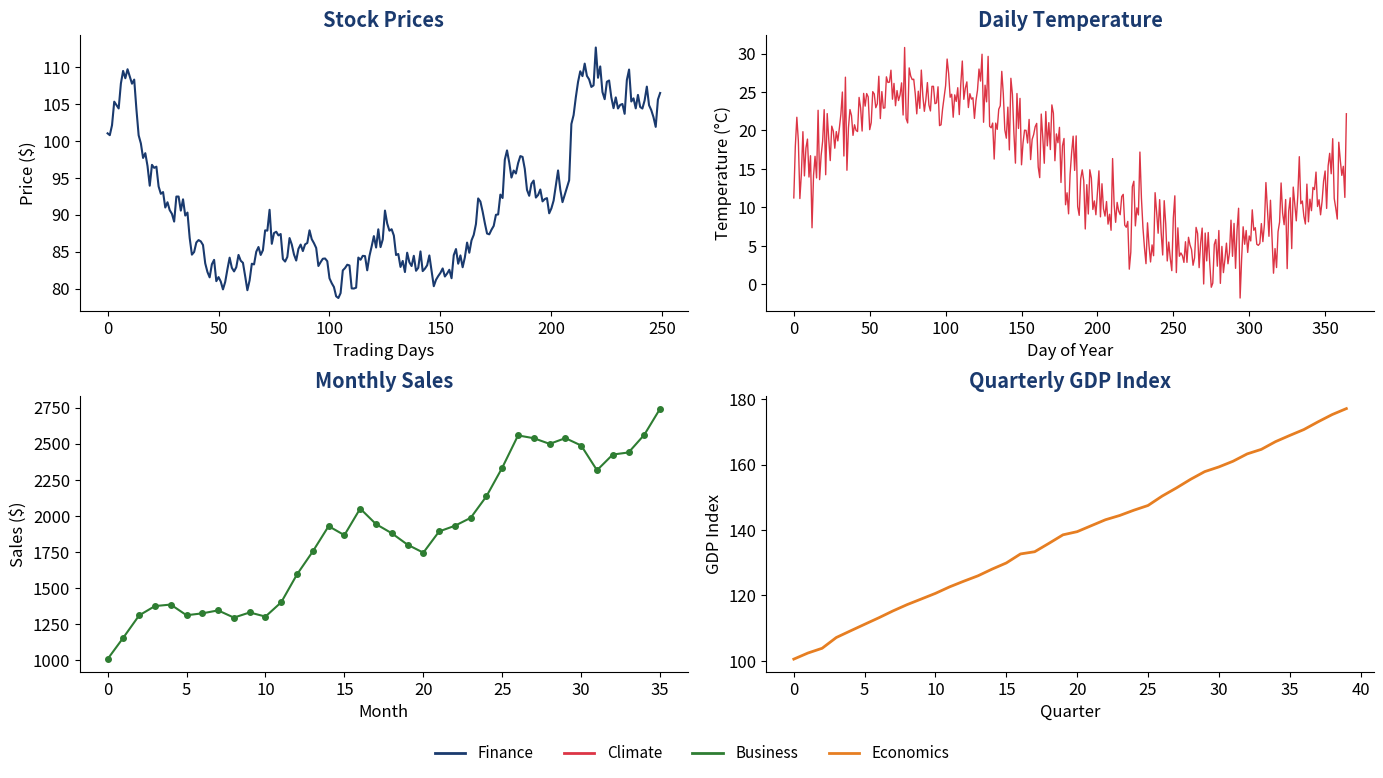
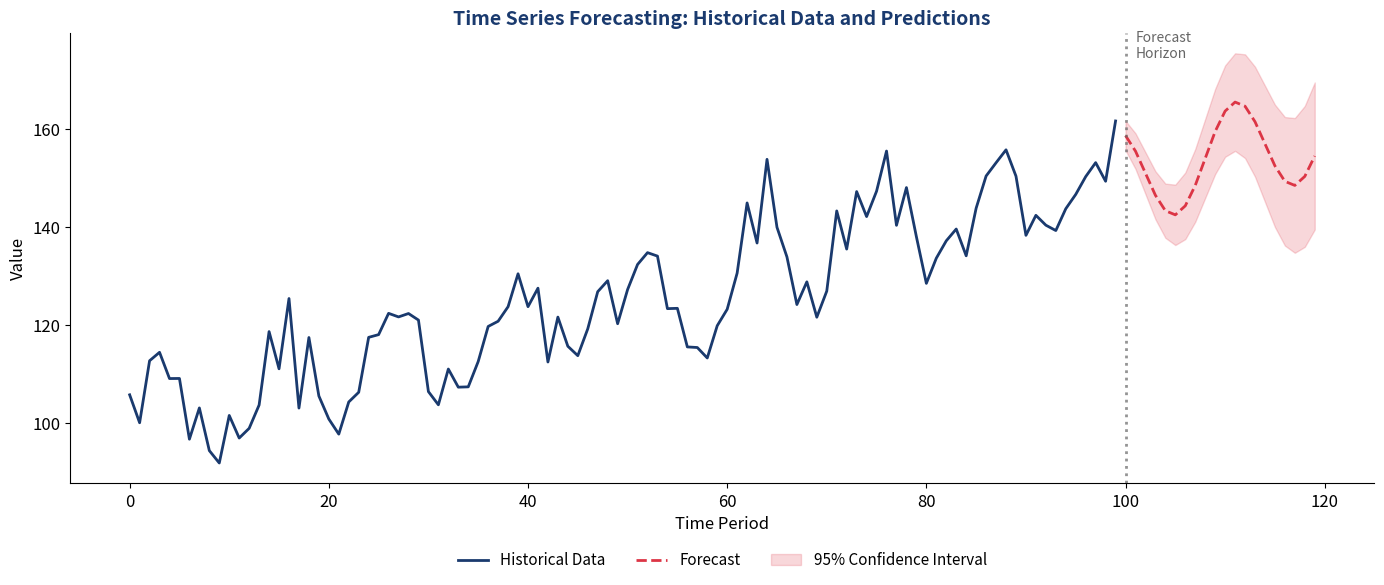
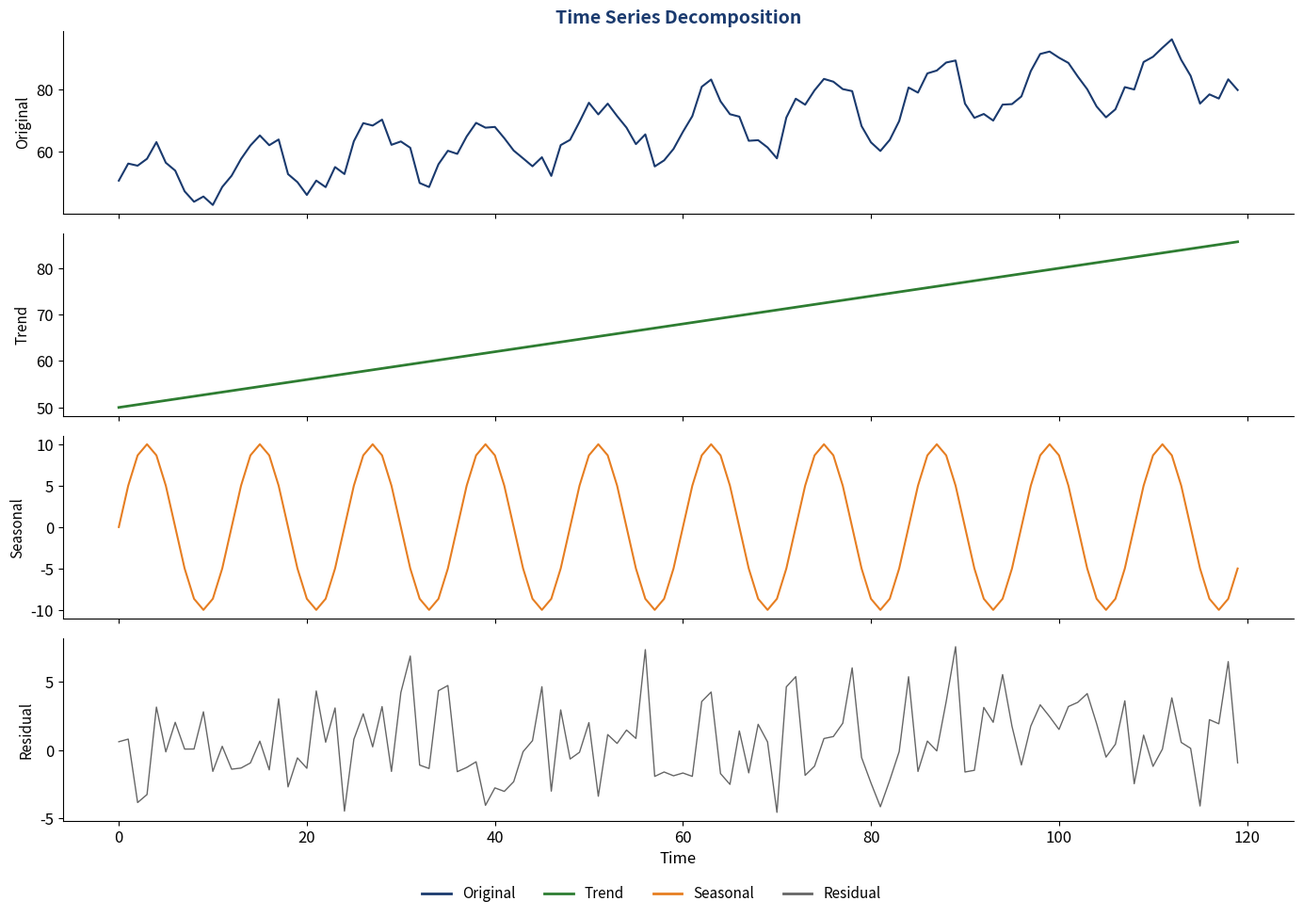
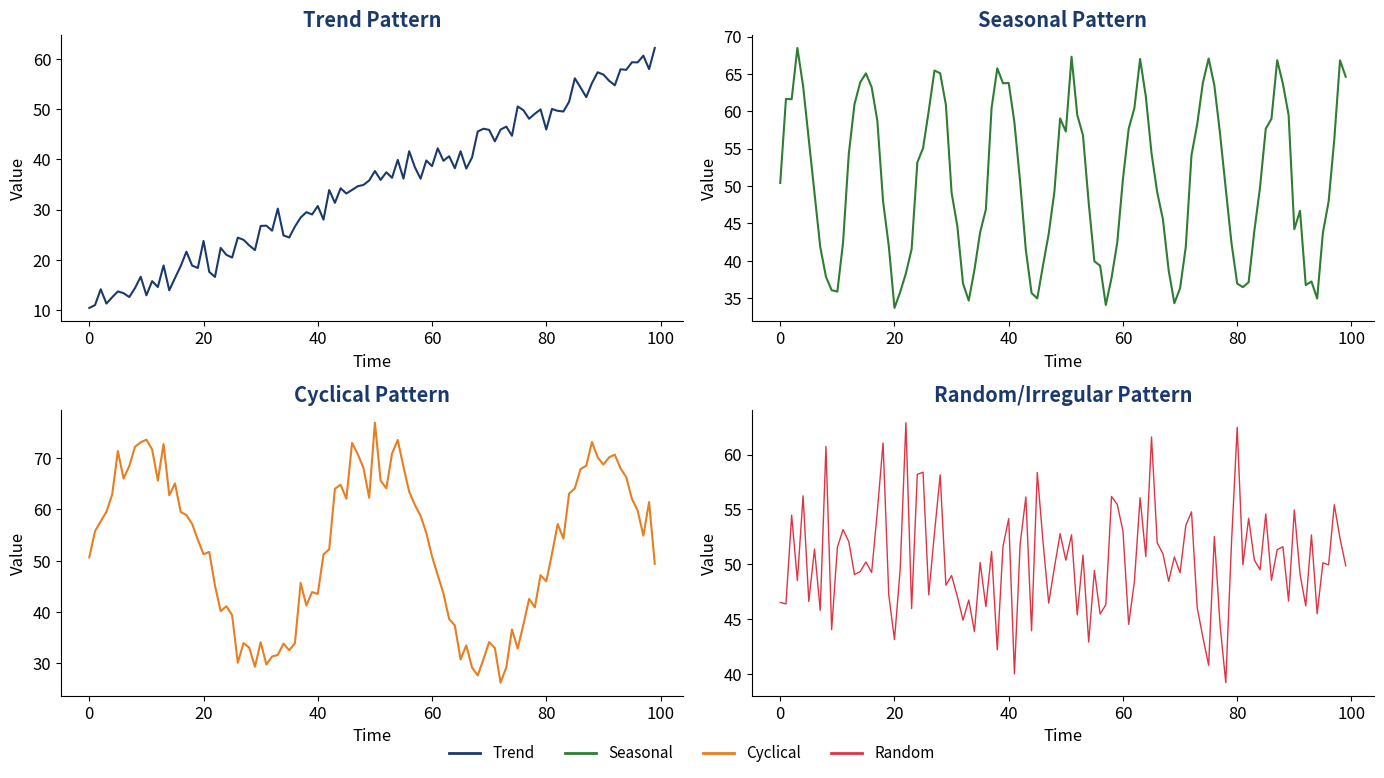
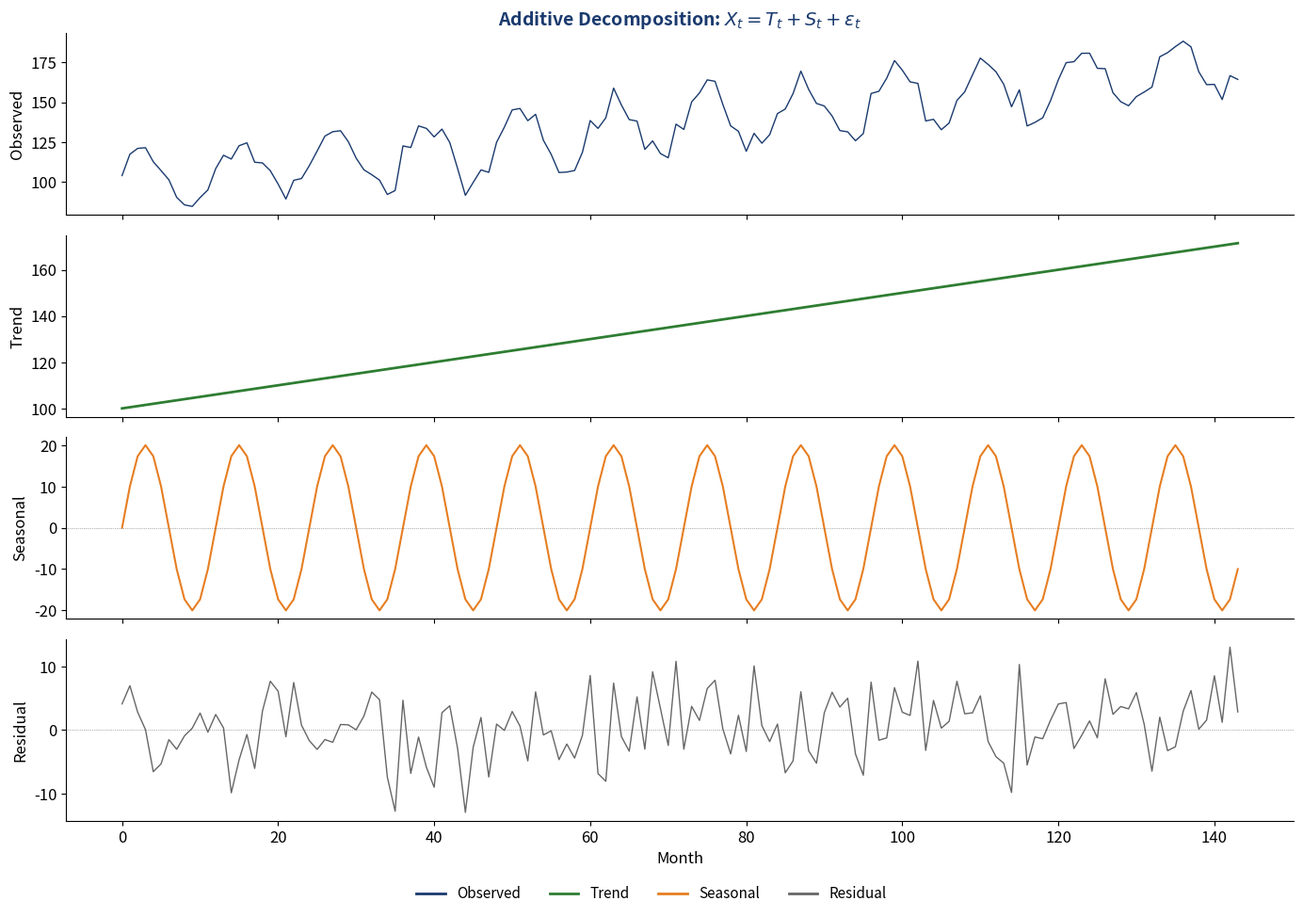
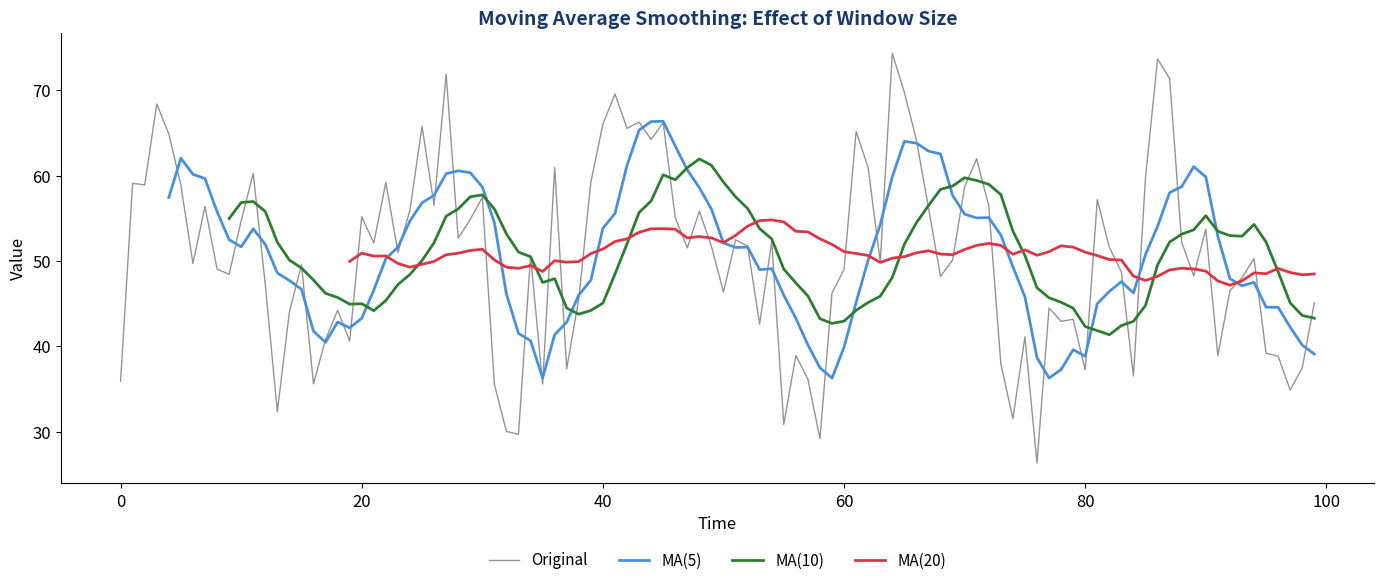
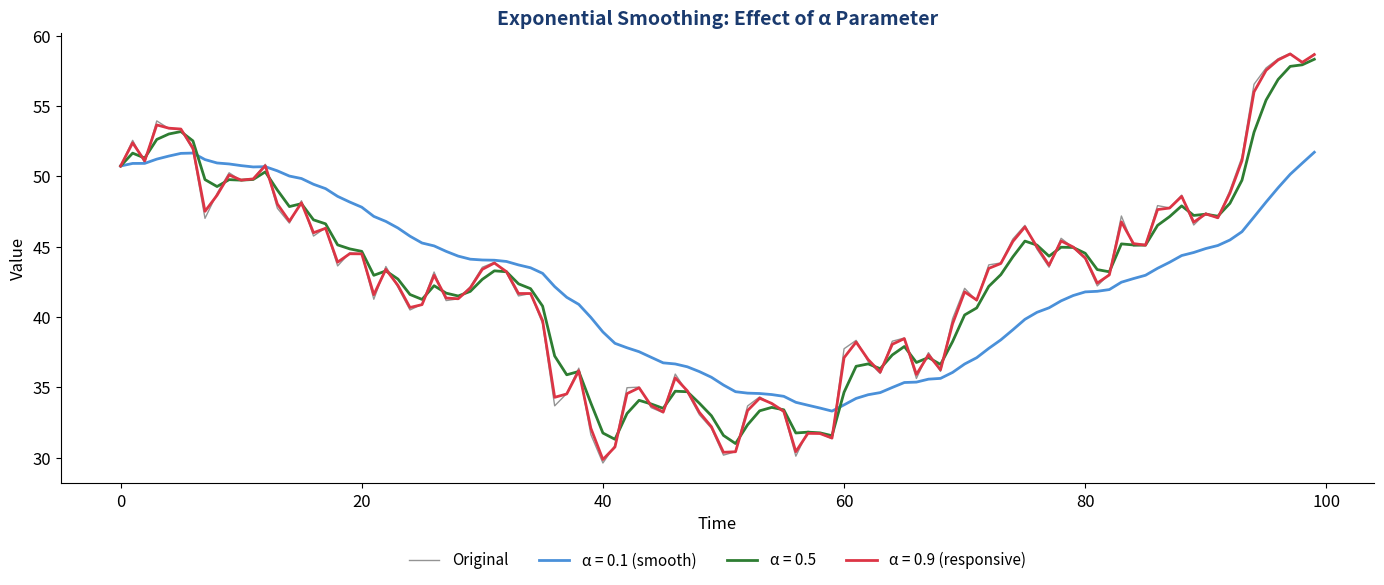
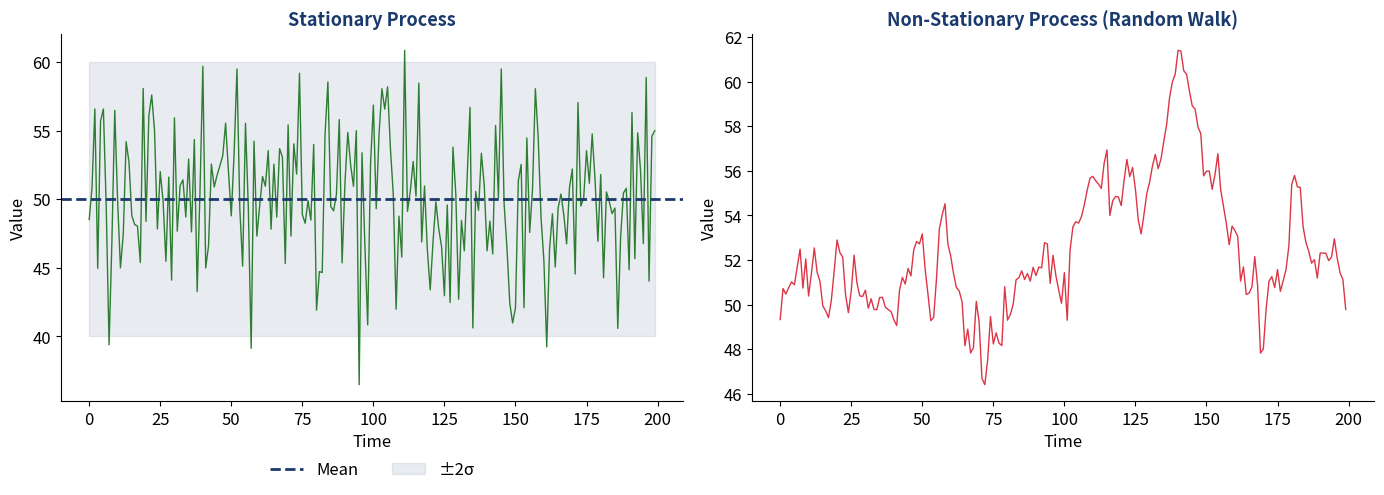
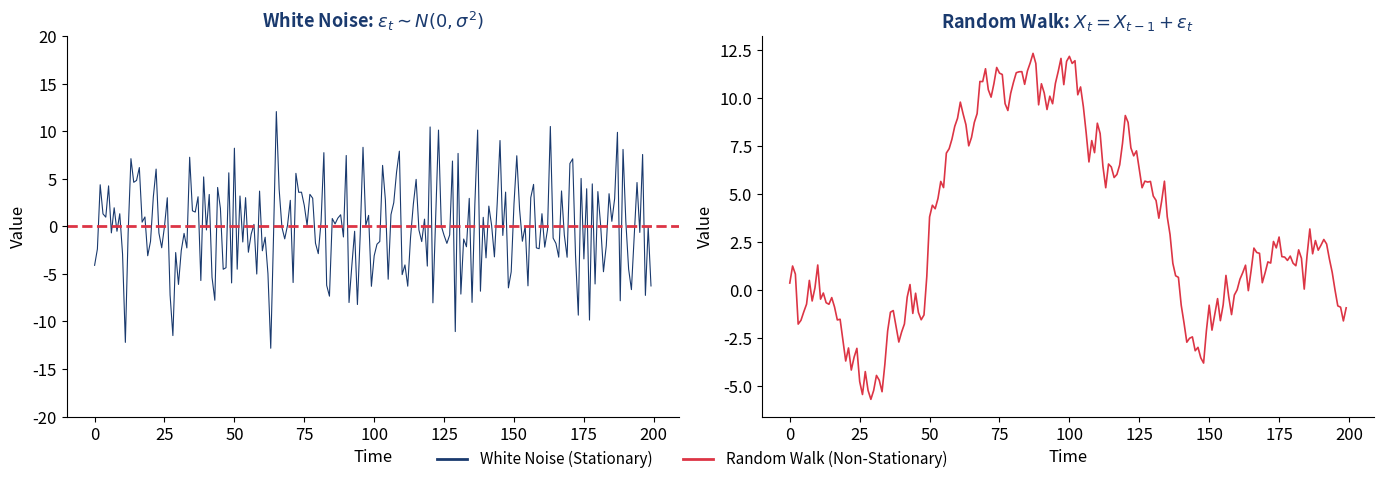
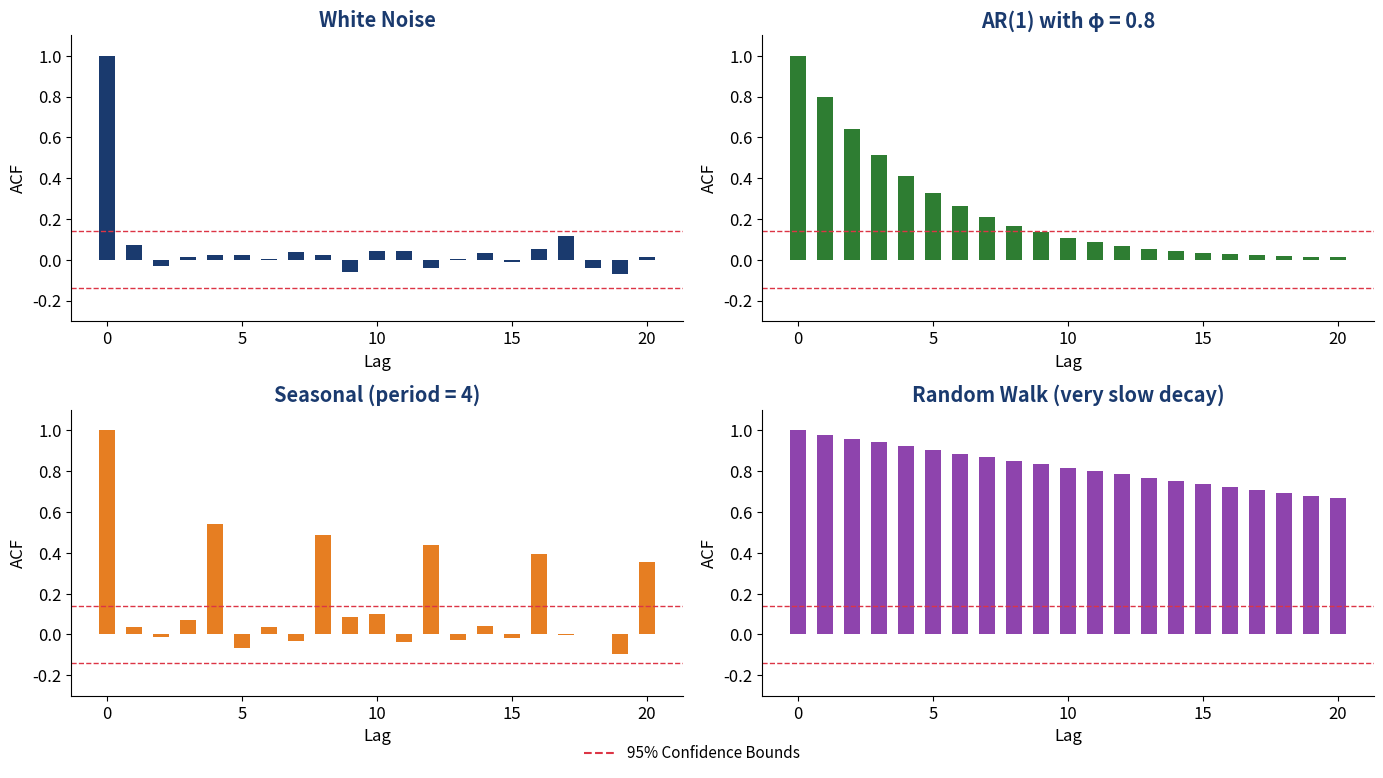
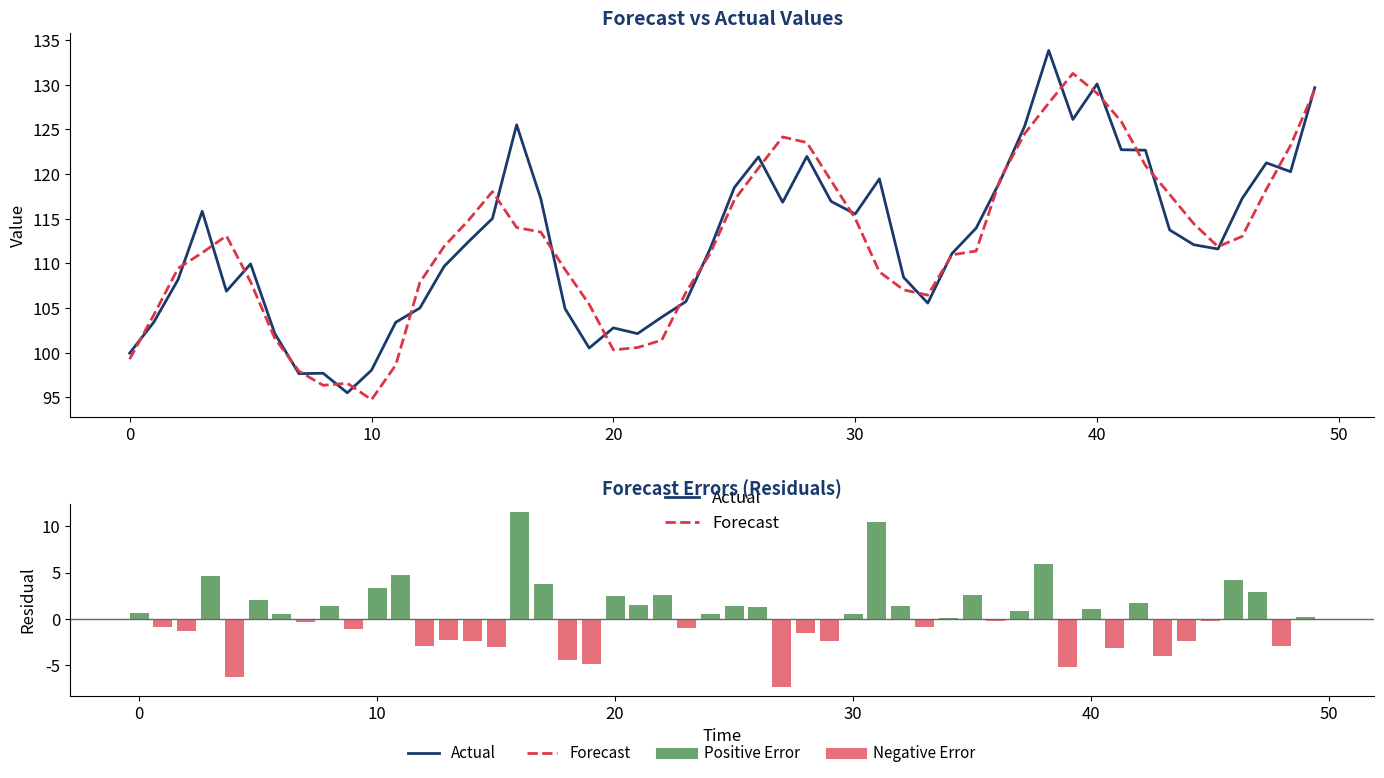
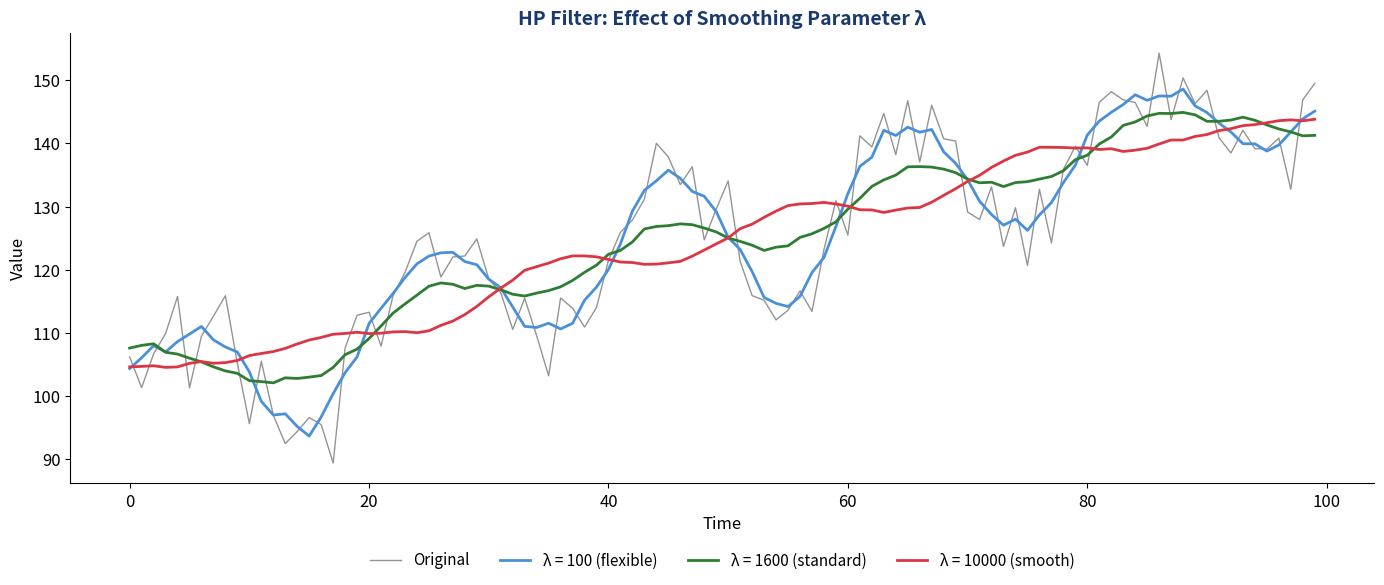
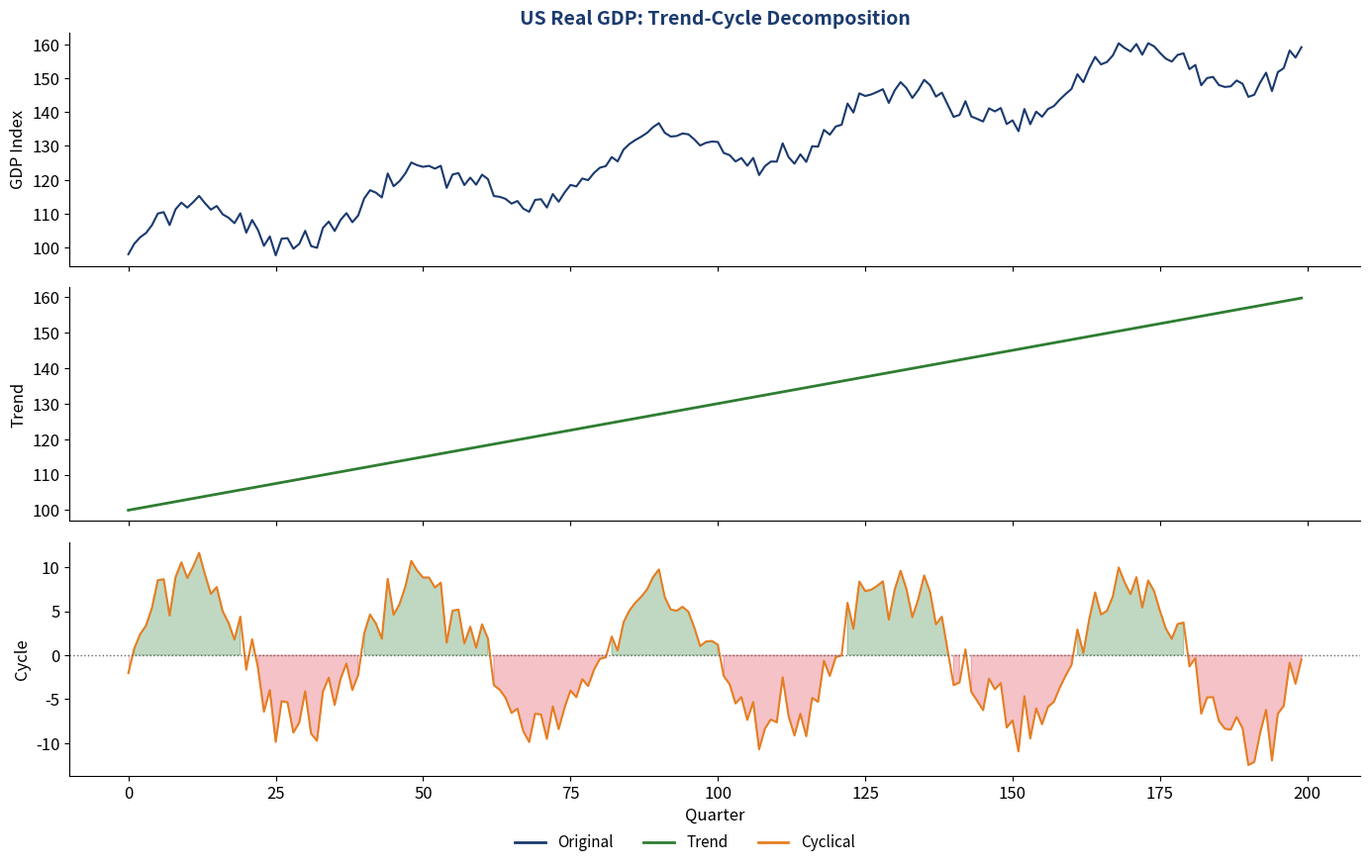

Write Python code to recreate these figures, in order.
#!/usr/bin/env python3
"""
Generate all Chapter 1 charts with consistent styling:
- Transparent background
- Legend outside at bottom
- Professional color scheme
"""

import numpy as np
import pandas as pd
import matplotlib.pyplot as plt
from matplotlib.lines import Line2D
import warnings
warnings.filterwarnings('ignore')

# =============================================================================
# STYLE SETTINGS (matching ch8)
# =============================================================================
plt.rcParams['figure.facecolor'] = 'none'
plt.rcParams['axes.facecolor'] = 'none'
plt.rcParams['savefig.facecolor'] = 'none'
plt.rcParams['savefig.transparent'] = True
plt.rcParams['font.size'] = 12
plt.rcParams['font.family'] = 'sans-serif'
plt.rcParams['axes.grid'] = False
plt.rcParams['axes.spines.top'] = False
plt.rcParams['axes.spines.right'] = False

# Colors
MAIN_BLUE = '#1A3A6E'
ACCENT_BLUE = '#4A90D9'
IDA_RED = '#DC3545'
FOREST = '#2E7D32'
ORANGE = '#E67E22'
GRAY = '#666666'
PURPLE = '#8E44AD'

np.random.seed(42)

# =============================================================================
# Chart 1: Motivation - Time Series Everywhere
# =============================================================================
print("Generating ch1_motivation_everywhere.pdf...")
fig, axes = plt.subplots(2, 2, figsize=(14, 8))

# Stock prices
n = 250
t = np.arange(n)
stock = 100 * np.exp(0.0003 * t + 0.02 * np.cumsum(np.random.randn(n)))
axes[0, 0].plot(t, stock, color=MAIN_BLUE, lw=1.5)
axes[0, 0].set_title('Stock Prices', fontweight='bold', color=MAIN_BLUE)
axes[0, 0].set_xlabel('Trading Days')
axes[0, 0].set_ylabel('Price ($)')

# Temperature
days = np.arange(365)
temp = 15 + 10 * np.sin(2 * np.pi * days / 365) + np.random.randn(365) * 3
axes[0, 1].plot(days, temp, color=IDA_RED, lw=1)
axes[0, 1].set_title('Daily Temperature', fontweight='bold', color=MAIN_BLUE)
axes[0, 1].set_xlabel('Day of Year')
axes[0, 1].set_ylabel('Temperature (°C)')

# Sales with seasonality
months = np.arange(36)
sales = 1000 + 50 * months + 200 * np.sin(2 * np.pi * months / 12) + np.random.randn(36) * 50
axes[1, 0].plot(months, sales, color=FOREST, lw=1.5, marker='o', markersize=4)
axes[1, 0].set_title('Monthly Sales', fontweight='bold', color=MAIN_BLUE)
axes[1, 0].set_xlabel('Month')
axes[1, 0].set_ylabel('Sales ($)')

# GDP
quarters = np.arange(40)
gdp = 100 + 2 * quarters + np.cumsum(np.random.randn(40) * 0.5)
axes[1, 1].plot(quarters, gdp, color=ORANGE, lw=2)
axes[1, 1].set_title('Quarterly GDP Index', fontweight='bold', color=MAIN_BLUE)
axes[1, 1].set_xlabel('Quarter')
axes[1, 1].set_ylabel('GDP Index')

legend_elements = [
    Line2D([0], [0], color=MAIN_BLUE, lw=2, label='Finance'),
    Line2D([0], [0], color=IDA_RED, lw=2, label='Climate'),
    Line2D([0], [0], color=FOREST, lw=2, label='Business'),
    Line2D([0], [0], color=ORANGE, lw=2, label='Economics'),
]

plt.tight_layout()
plt.subplots_adjust(bottom=0.15)
fig.legend(handles=legend_elements, loc='lower center', ncol=4, fontsize=11,
           frameon=False, bbox_to_anchor=(0.5, 0.02))
plt.savefig('ch1_motivation_everywhere.pdf', bbox_inches='tight', transparent=True, dpi=300)
plt.close()
print("Generated: ch1_motivation_everywhere.pdf")

# =============================================================================
# Chart 2: Motivation - Forecasting
# =============================================================================
print("Generating ch1_motivation_forecast.pdf...")
fig, ax = plt.subplots(figsize=(14, 6))

n_hist = 100
n_forecast = 20
t_hist = np.arange(n_hist)
t_forecast = np.arange(n_hist, n_hist + n_forecast)

# Historical data
y_hist = 100 + 0.5 * t_hist + 10 * np.sin(2 * np.pi * t_hist / 12) + np.random.randn(n_hist) * 5

# Forecast with confidence interval
y_forecast = 100 + 0.5 * t_forecast + 10 * np.sin(2 * np.pi * t_forecast / 12)
ci_width = np.linspace(3, 15, n_forecast)

ax.plot(t_hist, y_hist, color=MAIN_BLUE, lw=2, label='Historical Data')
ax.plot(t_forecast, y_forecast, color=IDA_RED, lw=2, ls='--', label='Forecast')
ax.fill_between(t_forecast, y_forecast - ci_width, y_forecast + ci_width,
                color=IDA_RED, alpha=0.2, label='95% Confidence Interval')
ax.axvline(x=n_hist, color=GRAY, ls=':', lw=2, alpha=0.7)
ax.text(n_hist + 1, ax.get_ylim()[1] - 5, 'Forecast\nHorizon', fontsize=10, color=GRAY)

ax.set_xlabel('Time Period', fontsize=12)
ax.set_ylabel('Value', fontsize=12)
ax.set_title('Time Series Forecasting: Historical Data and Predictions', fontweight='bold', color=MAIN_BLUE, fontsize=14)

plt.tight_layout()
plt.subplots_adjust(bottom=0.18)
ax.legend(loc='lower center', bbox_to_anchor=(0.5, -0.22), ncol=3, frameon=False, fontsize=11)
plt.savefig('ch1_motivation_forecast.pdf', bbox_inches='tight', transparent=True, dpi=300)
plt.close()
print("Generated: ch1_motivation_forecast.pdf")

# =============================================================================
# Chart 3: Motivation - Components
# =============================================================================
print("Generating ch1_motivation_components.pdf...")
fig, axes = plt.subplots(4, 1, figsize=(14, 10), sharex=True)

n = 120
t = np.arange(n)

# Components
trend = 50 + 0.3 * t
seasonal = 10 * np.sin(2 * np.pi * t / 12)
noise = np.random.randn(n) * 3
original = trend + seasonal + noise

axes[0].plot(t, original, color=MAIN_BLUE, lw=1.5)
axes[0].set_ylabel('Original', fontsize=11)
axes[0].set_title('Time Series Decomposition', fontweight='bold', color=MAIN_BLUE, fontsize=14)

axes[1].plot(t, trend, color=FOREST, lw=2)
axes[1].set_ylabel('Trend', fontsize=11)

axes[2].plot(t, seasonal, color=ORANGE, lw=1.5)
axes[2].set_ylabel('Seasonal', fontsize=11)

axes[3].plot(t, noise, color=GRAY, lw=1)
axes[3].set_ylabel('Residual', fontsize=11)
axes[3].set_xlabel('Time', fontsize=12)

legend_elements = [
    Line2D([0], [0], color=MAIN_BLUE, lw=2, label='Original'),
    Line2D([0], [0], color=FOREST, lw=2, label='Trend'),
    Line2D([0], [0], color=ORANGE, lw=2, label='Seasonal'),
    Line2D([0], [0], color=GRAY, lw=2, label='Residual'),
]

plt.tight_layout()
plt.subplots_adjust(bottom=0.12)
fig.legend(handles=legend_elements, loc='lower center', ncol=4, fontsize=11,
           frameon=False, bbox_to_anchor=(0.5, 0.02))
plt.savefig('ch1_motivation_components.pdf', bbox_inches='tight', transparent=True, dpi=300)
plt.close()
print("Generated: ch1_motivation_components.pdf")

# =============================================================================
# Chart 4: Time Series Patterns
# =============================================================================
print("Generating ch1_ts_patterns.pdf...")
fig, axes = plt.subplots(2, 2, figsize=(14, 8))

n = 100
t = np.arange(n)

# Trend
axes[0, 0].plot(t, 10 + 0.5 * t + np.random.randn(n) * 2, color=MAIN_BLUE, lw=1.5)
axes[0, 0].set_title('Trend Pattern', fontweight='bold', color=MAIN_BLUE)

# Seasonal
axes[0, 1].plot(t, 50 + 15 * np.sin(2 * np.pi * t / 12) + np.random.randn(n) * 2, color=FOREST, lw=1.5)
axes[0, 1].set_title('Seasonal Pattern', fontweight='bold', color=MAIN_BLUE)

# Cyclical
cycle = 20 * np.sin(2 * np.pi * t / 40) + np.random.randn(n) * 3
axes[1, 0].plot(t, 50 + cycle, color=ORANGE, lw=1.5)
axes[1, 0].set_title('Cyclical Pattern', fontweight='bold', color=MAIN_BLUE)

# Random
axes[1, 1].plot(t, 50 + np.random.randn(n) * 5, color=IDA_RED, lw=1)
axes[1, 1].set_title('Random/Irregular Pattern', fontweight='bold', color=MAIN_BLUE)

for ax in axes.flat:
    ax.set_xlabel('Time')
    ax.set_ylabel('Value')

legend_elements = [
    Line2D([0], [0], color=MAIN_BLUE, lw=2, label='Trend'),
    Line2D([0], [0], color=FOREST, lw=2, label='Seasonal'),
    Line2D([0], [0], color=ORANGE, lw=2, label='Cyclical'),
    Line2D([0], [0], color=IDA_RED, lw=2, label='Random'),
]

plt.tight_layout()
plt.subplots_adjust(bottom=0.12)
fig.legend(handles=legend_elements, loc='lower center', ncol=4, fontsize=11,
           frameon=False, bbox_to_anchor=(0.5, 0.02))
plt.savefig('ch1_ts_patterns.pdf', bbox_inches='tight', transparent=True, dpi=300)
plt.close()
print("Generated: ch1_ts_patterns.pdf")

# =============================================================================
# Chart 5: Decomposition
# =============================================================================
print("Generating ch1_decomposition.pdf...")
fig, axes = plt.subplots(4, 1, figsize=(14, 10), sharex=True)

n = 144  # 12 years monthly
t = np.arange(n)

trend = 100 + 0.5 * t
seasonal = 20 * np.sin(2 * np.pi * t / 12)
residual = np.random.randn(n) * 5
observed = trend + seasonal + residual

axes[0].plot(t, observed, color=MAIN_BLUE, lw=1)
axes[0].set_ylabel('Observed')
axes[0].set_title('Additive Decomposition: $X_t = T_t + S_t + \\varepsilon_t$', fontweight='bold', color=MAIN_BLUE, fontsize=14)

axes[1].plot(t, trend, color=FOREST, lw=2)
axes[1].set_ylabel('Trend')

axes[2].plot(t, seasonal, color=ORANGE, lw=1.5)
axes[2].set_ylabel('Seasonal')
axes[2].axhline(0, color=GRAY, lw=0.5, ls=':')

axes[3].plot(t, residual, color=GRAY, lw=1)
axes[3].set_ylabel('Residual')
axes[3].axhline(0, color=GRAY, lw=0.5, ls=':')
axes[3].set_xlabel('Month')

legend_elements = [
    Line2D([0], [0], color=MAIN_BLUE, lw=2, label='Observed'),
    Line2D([0], [0], color=FOREST, lw=2, label='Trend'),
    Line2D([0], [0], color=ORANGE, lw=2, label='Seasonal'),
    Line2D([0], [0], color=GRAY, lw=2, label='Residual'),
]

plt.tight_layout()
plt.subplots_adjust(bottom=0.12)
fig.legend(handles=legend_elements, loc='lower center', ncol=4, fontsize=11,
           frameon=False, bbox_to_anchor=(0.5, 0.02))
plt.savefig('ch1_decomposition.pdf', bbox_inches='tight', transparent=True, dpi=300)
plt.close()
print("Generated: ch1_decomposition.pdf")

# =============================================================================
# Chart 6: Moving Average
# =============================================================================
print("Generating ch1_moving_average.pdf...")
fig, ax = plt.subplots(figsize=(14, 6))

n = 100
t = np.arange(n)
y = 50 + 10 * np.sin(2 * np.pi * t / 20) + np.random.randn(n) * 8

# Moving averages
ma5 = pd.Series(y).rolling(5).mean()
ma10 = pd.Series(y).rolling(10).mean()
ma20 = pd.Series(y).rolling(20).mean()

ax.plot(t, y, color=GRAY, lw=1, alpha=0.7, label='Original')
ax.plot(t, ma5, color=ACCENT_BLUE, lw=2, label='MA(5)')
ax.plot(t, ma10, color=FOREST, lw=2, label='MA(10)')
ax.plot(t, ma20, color=IDA_RED, lw=2, label='MA(20)')

ax.set_xlabel('Time', fontsize=12)
ax.set_ylabel('Value', fontsize=12)
ax.set_title('Moving Average Smoothing: Effect of Window Size', fontweight='bold', color=MAIN_BLUE, fontsize=14)

plt.tight_layout()
plt.subplots_adjust(bottom=0.18)
ax.legend(loc='lower center', bbox_to_anchor=(0.5, -0.22), ncol=4, frameon=False, fontsize=11)
plt.savefig('ch1_moving_average.pdf', bbox_inches='tight', transparent=True, dpi=300)
plt.close()
print("Generated: ch1_moving_average.pdf")

# =============================================================================
# Chart 7: Exponential Smoothing
# =============================================================================
print("Generating ch1_exponential_smoothing.pdf...")
fig, ax = plt.subplots(figsize=(14, 6))

n = 100
t = np.arange(n)
y = 50 + np.cumsum(np.random.randn(n) * 2)

def exp_smooth(y, alpha):
    result = np.zeros(len(y))
    result[0] = y[0]
    for i in range(1, len(y)):
        result[i] = alpha * y[i] + (1 - alpha) * result[i-1]
    return result

es01 = exp_smooth(y, 0.1)
es05 = exp_smooth(y, 0.5)
es09 = exp_smooth(y, 0.9)

ax.plot(t, y, color=GRAY, lw=1, alpha=0.7, label='Original')
ax.plot(t, es01, color=ACCENT_BLUE, lw=2, label='α = 0.1 (smooth)')
ax.plot(t, es05, color=FOREST, lw=2, label='α = 0.5')
ax.plot(t, es09, color=IDA_RED, lw=2, label='α = 0.9 (responsive)')

ax.set_xlabel('Time', fontsize=12)
ax.set_ylabel('Value', fontsize=12)
ax.set_title('Exponential Smoothing: Effect of α Parameter', fontweight='bold', color=MAIN_BLUE, fontsize=14)

plt.tight_layout()
plt.subplots_adjust(bottom=0.18)
ax.legend(loc='lower center', bbox_to_anchor=(0.5, -0.22), ncol=4, frameon=False, fontsize=11)
plt.savefig('ch1_exponential_smoothing.pdf', bbox_inches='tight', transparent=True, dpi=300)
plt.close()
print("Generated: ch1_exponential_smoothing.pdf")

# =============================================================================
# Chart 8: Stationarity Comparison
# =============================================================================
print("Generating ch1_stationarity.pdf...")
fig, axes = plt.subplots(1, 2, figsize=(14, 5))

n = 200
t = np.arange(n)

# Stationary
stationary = np.random.randn(n) * 5 + 50
axes[0].plot(t, stationary, color=FOREST, lw=1)
axes[0].axhline(50, color=MAIN_BLUE, lw=2, ls='--', label='Mean')
axes[0].fill_between(t, 40, 60, color=MAIN_BLUE, alpha=0.1, label='±2σ')
axes[0].set_title('Stationary Process', fontweight='bold', color=MAIN_BLUE, fontsize=13)
axes[0].set_xlabel('Time')
axes[0].set_ylabel('Value')
axes[0].legend(loc='lower center', bbox_to_anchor=(0.5, -0.25), ncol=2, frameon=False)

# Non-stationary (random walk)
random_walk = np.cumsum(np.random.randn(n)) + 50
axes[1].plot(t, random_walk, color=IDA_RED, lw=1)
axes[1].set_title('Non-Stationary Process (Random Walk)', fontweight='bold', color=MAIN_BLUE, fontsize=13)
axes[1].set_xlabel('Time')
axes[1].set_ylabel('Value')

plt.tight_layout()
plt.subplots_adjust(bottom=0.18)
plt.savefig('ch1_stationarity.pdf', bbox_inches='tight', transparent=True, dpi=300)
plt.close()
print("Generated: ch1_stationarity.pdf")

# =============================================================================
# Chart 9: White Noise vs Random Walk
# =============================================================================
print("Generating ch1_wn_rw.pdf...")
fig, axes = plt.subplots(1, 2, figsize=(14, 5))

n = 200
t = np.arange(n)

# White noise
wn = np.random.randn(n) * 5
axes[0].plot(t, wn, color=MAIN_BLUE, lw=0.8)
axes[0].axhline(0, color=IDA_RED, lw=2, ls='--')
axes[0].set_title('White Noise: $\\varepsilon_t \\sim N(0, \\sigma^2)$', fontweight='bold', color=MAIN_BLUE, fontsize=13)
axes[0].set_xlabel('Time')
axes[0].set_ylabel('Value')
axes[0].set_ylim(-20, 20)

# Random walk
rw = np.cumsum(np.random.randn(n))
axes[1].plot(t, rw, color=IDA_RED, lw=1.2)
axes[1].set_title('Random Walk: $X_t = X_{t-1} + \\varepsilon_t$', fontweight='bold', color=MAIN_BLUE, fontsize=13)
axes[1].set_xlabel('Time')
axes[1].set_ylabel('Value')

legend_elements = [
    Line2D([0], [0], color=MAIN_BLUE, lw=2, label='White Noise (Stationary)'),
    Line2D([0], [0], color=IDA_RED, lw=2, label='Random Walk (Non-Stationary)'),
]

plt.tight_layout()
plt.subplots_adjust(bottom=0.15)
fig.legend(handles=legend_elements, loc='lower center', ncol=2, fontsize=11,
           frameon=False, bbox_to_anchor=(0.5, 0.02))
plt.savefig('ch1_wn_rw.pdf', bbox_inches='tight', transparent=True, dpi=300)
plt.close()
print("Generated: ch1_wn_rw.pdf")

# =============================================================================
# Chart 10: ACF Examples
# =============================================================================
print("Generating ch1_acf_examples.pdf...")
fig, axes = plt.subplots(2, 2, figsize=(14, 8))

lags = np.arange(21)
n = 200
conf = 1.96 / np.sqrt(n)

# White noise ACF
acf_wn = np.zeros(21)
acf_wn[0] = 1
acf_wn[1:] = np.random.randn(20) * 0.05
axes[0, 0].bar(lags, acf_wn, color=MAIN_BLUE, width=0.6)
axes[0, 0].axhline(conf, color=IDA_RED, ls='--', lw=1)
axes[0, 0].axhline(-conf, color=IDA_RED, ls='--', lw=1)
axes[0, 0].set_title('White Noise', fontweight='bold', color=MAIN_BLUE)
axes[0, 0].set_ylim(-0.3, 1.1)

# AR(1) ACF
phi = 0.8
acf_ar = phi ** lags
axes[0, 1].bar(lags, acf_ar, color=FOREST, width=0.6)
axes[0, 1].axhline(conf, color=IDA_RED, ls='--', lw=1)
axes[0, 1].axhline(-conf, color=IDA_RED, ls='--', lw=1)
axes[0, 1].set_title('AR(1) with φ = 0.8', fontweight='bold', color=MAIN_BLUE)
axes[0, 1].set_ylim(-0.3, 1.1)

# Seasonal ACF
acf_seasonal = np.zeros(21)
acf_seasonal[0] = 1
for i in range(1, 21):
    if i % 4 == 0:
        acf_seasonal[i] = 0.6 * (0.9 ** (i // 4))
    else:
        acf_seasonal[i] = np.random.randn() * 0.05
axes[1, 0].bar(lags, acf_seasonal, color=ORANGE, width=0.6)
axes[1, 0].axhline(conf, color=IDA_RED, ls='--', lw=1)
axes[1, 0].axhline(-conf, color=IDA_RED, ls='--', lw=1)
axes[1, 0].set_title('Seasonal (period = 4)', fontweight='bold', color=MAIN_BLUE)
axes[1, 0].set_ylim(-0.3, 1.1)

# Random walk ACF (slow decay)
acf_rw = 0.98 ** lags
axes[1, 1].bar(lags, acf_rw, color=PURPLE, width=0.6)
axes[1, 1].axhline(conf, color=IDA_RED, ls='--', lw=1)
axes[1, 1].axhline(-conf, color=IDA_RED, ls='--', lw=1)
axes[1, 1].set_title('Random Walk (very slow decay)', fontweight='bold', color=MAIN_BLUE)
axes[1, 1].set_ylim(-0.3, 1.1)

for ax in axes.flat:
    ax.set_xlabel('Lag')
    ax.set_ylabel('ACF')

legend_elements = [
    Line2D([0], [0], color=IDA_RED, lw=1.5, ls='--', label='95% Confidence Bounds'),
]

plt.tight_layout()
plt.subplots_adjust(bottom=0.12)
fig.legend(handles=legend_elements, loc='lower center', ncol=1, fontsize=11,
           frameon=False, bbox_to_anchor=(0.5, 0.02))
plt.savefig('ch1_acf_examples.pdf', bbox_inches='tight', transparent=True, dpi=300)
plt.close()
print("Generated: ch1_acf_examples.pdf")

# =============================================================================
# Chart 11: Forecast Evaluation
# =============================================================================
print("Generating ch1_forecast_eval.pdf...")
fig, axes = plt.subplots(2, 1, figsize=(14, 8), height_ratios=[2, 1])

n = 50
t = np.arange(n)
actual = 100 + 0.5 * t + 10 * np.sin(2 * np.pi * t / 12) + np.random.randn(n) * 3
forecast = 100 + 0.5 * t + 10 * np.sin(2 * np.pi * t / 12) + np.random.randn(n) * 1
residuals = actual - forecast

axes[0].plot(t, actual, color=MAIN_BLUE, lw=2, label='Actual')
axes[0].plot(t, forecast, color=IDA_RED, lw=2, ls='--', label='Forecast')
axes[0].set_ylabel('Value', fontsize=12)
axes[0].set_title('Forecast vs Actual Values', fontweight='bold', color=MAIN_BLUE, fontsize=14)
axes[0].legend(loc='upper center', bbox_to_anchor=(0.5, -0.15), frameon=False)

colors = [FOREST if r >= 0 else IDA_RED for r in residuals]
axes[1].bar(t, residuals, color=colors, width=0.8, alpha=0.7)
axes[1].axhline(0, color=GRAY, lw=1)
axes[1].set_xlabel('Time', fontsize=12)
axes[1].set_ylabel('Residual', fontsize=12)
axes[1].set_title('Forecast Errors (Residuals)', fontweight='bold', color=MAIN_BLUE, fontsize=13)

legend_elements = [
    Line2D([0], [0], color=MAIN_BLUE, lw=2, label='Actual'),
    Line2D([0], [0], color=IDA_RED, lw=2, ls='--', label='Forecast'),
    Line2D([0], [0], color=FOREST, lw=8, alpha=0.7, label='Positive Error'),
    Line2D([0], [0], color=IDA_RED, lw=8, alpha=0.7, label='Negative Error'),
]

plt.tight_layout()
plt.subplots_adjust(bottom=0.12, hspace=0.3)
fig.legend(handles=legend_elements, loc='lower center', ncol=4, fontsize=11,
           frameon=False, bbox_to_anchor=(0.5, 0.02))
plt.savefig('ch1_forecast_eval.pdf', bbox_inches='tight', transparent=True, dpi=300)
plt.close()
print("Generated: ch1_forecast_eval.pdf")

# =============================================================================
# Chart 12: HP Filter
# =============================================================================
print("Generating ch1_hp_filter_lambda.pdf...")
fig, ax = plt.subplots(figsize=(14, 6))

n = 100
t = np.arange(n)
y = 100 + 0.5 * t + 10 * np.sin(2 * np.pi * t / 20) + np.random.randn(n) * 5

# Simple trend approximations for different lambda
from scipy.ndimage import uniform_filter1d
trend_small = uniform_filter1d(y, size=5)
trend_med = uniform_filter1d(y, size=15)
trend_large = uniform_filter1d(y, size=30)

ax.plot(t, y, color=GRAY, lw=1, alpha=0.7, label='Original')
ax.plot(t, trend_small, color=ACCENT_BLUE, lw=2, label='λ = 100 (flexible)')
ax.plot(t, trend_med, color=FOREST, lw=2, label='λ = 1600 (standard)')
ax.plot(t, trend_large, color=IDA_RED, lw=2, label='λ = 10000 (smooth)')

ax.set_xlabel('Time', fontsize=12)
ax.set_ylabel('Value', fontsize=12)
ax.set_title('HP Filter: Effect of Smoothing Parameter λ', fontweight='bold', color=MAIN_BLUE, fontsize=14)

plt.tight_layout()
plt.subplots_adjust(bottom=0.18)
ax.legend(loc='lower center', bbox_to_anchor=(0.5, -0.22), ncol=4, frameon=False, fontsize=11)
plt.savefig('ch1_hp_filter_lambda.pdf', bbox_inches='tight', transparent=True, dpi=300)
plt.close()
print("Generated: ch1_hp_filter_lambda.pdf")

# =============================================================================
# Chart 13: Cyclical Component
# =============================================================================
print("Generating ch1_cyclical_component.pdf...")
fig, axes = plt.subplots(3, 1, figsize=(14, 9), sharex=True)

n = 200
t = np.arange(n)

# GDP-like data
trend = 100 + 0.3 * t
cycle = 8 * np.sin(2 * np.pi * t / 40)  # Business cycle
noise = np.random.randn(n) * 2
gdp = trend + cycle + noise

axes[0].plot(t, gdp, color=MAIN_BLUE, lw=1.5)
axes[0].set_ylabel('GDP Index')
axes[0].set_title('US Real GDP: Trend-Cycle Decomposition', fontweight='bold', color=MAIN_BLUE, fontsize=14)

axes[1].plot(t, trend, color=FOREST, lw=2)
axes[1].set_ylabel('Trend')

axes[2].plot(t, cycle + noise, color=ORANGE, lw=1.5)
axes[2].axhline(0, color=GRAY, ls=':', lw=1)
axes[2].fill_between(t, 0, cycle + noise, where=(cycle + noise > 0), color=FOREST, alpha=0.3)
axes[2].fill_between(t, 0, cycle + noise, where=(cycle + noise < 0), color=IDA_RED, alpha=0.3)
axes[2].set_ylabel('Cycle')
axes[2].set_xlabel('Quarter')

legend_elements = [
    Line2D([0], [0], color=MAIN_BLUE, lw=2, label='Original'),
    Line2D([0], [0], color=FOREST, lw=2, label='Trend'),
    Line2D([0], [0], color=ORANGE, lw=2, label='Cyclical'),
]

plt.tight_layout()
plt.subplots_adjust(bottom=0.12)
fig.legend(handles=legend_elements, loc='lower center', ncol=3, fontsize=11,
           frameon=False, bbox_to_anchor=(0.5, 0.02))
plt.savefig('ch1_cyclical_component.pdf', bbox_inches='tight', transparent=True, dpi=300)
plt.close()
print("Generated: ch1_cyclical_component.pdf")

print("\n" + "="*60)
print("All Chapter 1 charts generated successfully!")
print("="*60)
